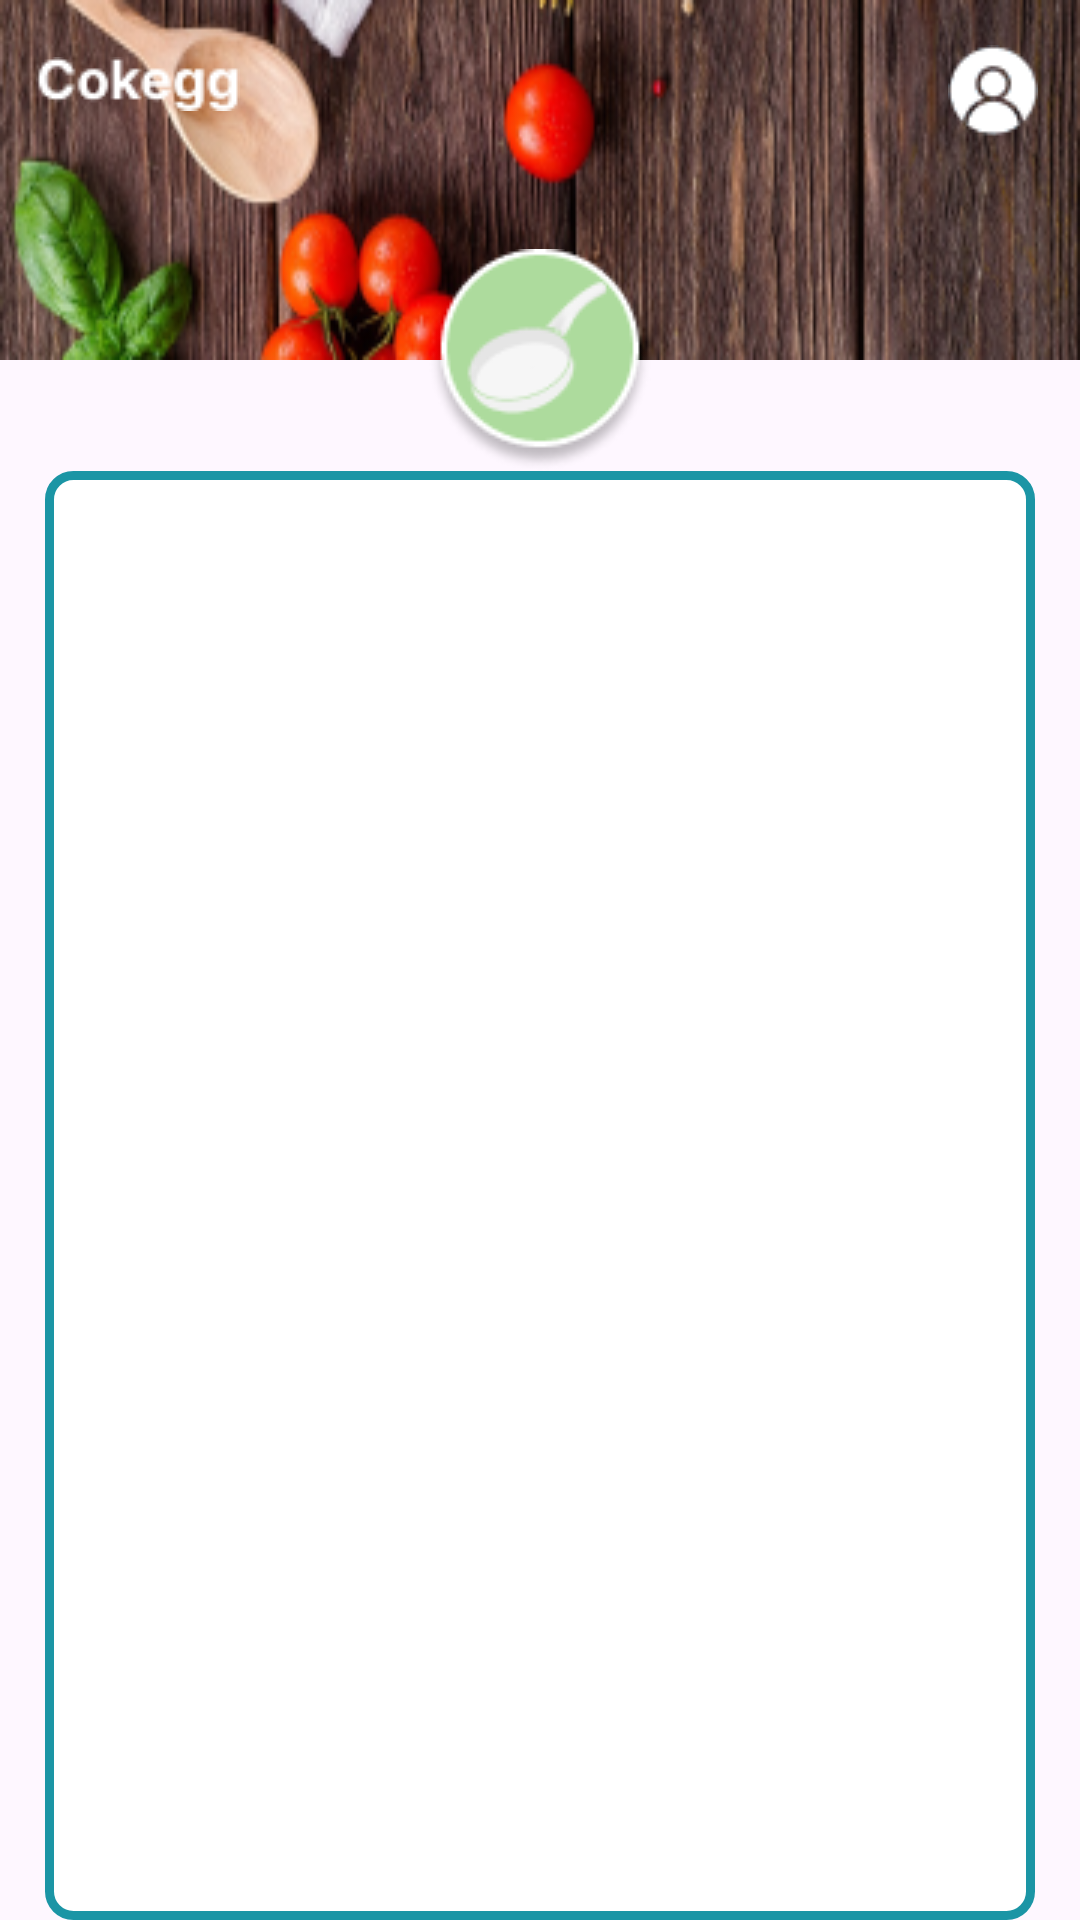

The Android layout XML behind this screen, and the referenced resources:
<!-- AndroidManifest.xml: application theme Theme.Example2 -->
<!-- res/layout/activity_recycler_view.xml -->
<?xml version="1.0" encoding="utf-8"?>
<androidx.constraintlayout.widget.ConstraintLayout xmlns:android="http://schemas.android.com/apk/res/android"
    xmlns:app="http://schemas.android.com/apk/res-auto"
    xmlns:tools="http://schemas.android.com/tools"
    android:layout_width="match_parent"
    android:layout_height="match_parent"
    tools:context=".home.RecyclerViewActivity">

    <androidx.constraintlayout.widget.ConstraintLayout
        android:id="@+id/toolbar"
        android:layout_width="0dp"
        android:layout_height="120dp"
        android:background="@drawable/img_fondo"
        app:layout_constraintEnd_toEndOf="parent"
        app:layout_constraintStart_toStartOf="parent"
        app:layout_constraintTop_toTopOf="parent">

        <ImageView
            android:layout_width="wrap_content"
            android:layout_height="wrap_content"
            android:layout_marginStart="12dp"
            android:layout_marginTop="19dp"
            android:src="@drawable/img_cokegg"
            app:layout_constraintStart_toStartOf="parent"
            app:layout_constraintTop_toTopOf="parent" />

        <ImageView
            android:layout_width="wrap_content"
            android:layout_height="wrap_content"
            android:layout_marginTop="15dp"
            android:layout_marginEnd="14dp"
            android:src="@drawable/img_account"
            app:layout_constraintEnd_toEndOf="parent"
            app:layout_constraintTop_toTopOf="parent" />


    </androidx.constraintlayout.widget.ConstraintLayout>

    <ImageView
        android:id="@+id/img_logo"
        android:layout_width="wrap_content"
        android:layout_height="wrap_content"
        android:elevation="5dp"
        android:src="@drawable/img_logo"
        app:layout_constraintBottom_toBottomOf="@id/toolbar"
        app:layout_constraintEnd_toEndOf="parent"
        app:layout_constraintStart_toStartOf="parent"
        app:layout_constraintTop_toBottomOf="@id/toolbar" />

    <Spinner
        android:visibility="gone"
        android:id="@+id/my_spinner"
        android:layout_width="wrap_content"
        android:layout_height="wrap_content"
        android:background="@drawable/border"
        android:entries="@array/food_type"
        app:layout_constraintStart_toStartOf="parent"
        app:layout_constraintTop_toBottomOf="@id/img_logo"
        tools:ignore="TouchTargetSizeCheck" />

    <Spinner
        android:visibility="gone"
        android:id="@+id/my_spinner_2"
        android:layout_width="wrap_content"
        android:layout_height="wrap_content"
        android:background="@drawable/border"
        android:entries="@array/food_type"
        app:layout_constraintStart_toEndOf="@id/my_spinner"
        app:layout_constraintTop_toBottomOf="@id/img_logo"
        tools:ignore="TouchTargetSizeCheck" />


    <Spinner
        android:visibility="gone"
        android:id="@+id/my_spinner_3"
        android:layout_width="wrap_content"
        android:layout_height="wrap_content"
        android:background="@drawable/border"
        android:entries="@array/food_type"
        app:layout_constraintStart_toEndOf="@id/my_spinner_2"
        app:layout_constraintTop_toBottomOf="@id/img_logo"
        tools:ignore="TouchTargetSizeCheck" />


    <androidx.constraintlayout.widget.ConstraintLayout
        android:padding="12dp"
        android:layout_marginHorizontal="15dp"
        android:layout_width="match_parent"
        android:layout_height="0dp"
        app:layout_constraintTop_toBottomOf="@id/my_spinner"
        app:layout_constraintBottom_toBottomOf="parent"
        android:background="@drawable/marco_outline_round">


        <androidx.recyclerview.widget.RecyclerView
            android:id="@+id/rv_food"
            android:layout_width="match_parent"
            android:layout_height="match_parent"
            tools:itemCount="60"
            tools:listitem="@layout/item_food_card_view"/>

    </androidx.constraintlayout.widget.ConstraintLayout>



</androidx.constraintlayout.widget.ConstraintLayout>
<!-- res/layout/item_food_card_view.xml (included above) -->
<?xml version="1.0" encoding="utf-8"?>
<androidx.constraintlayout.widget.ConstraintLayout xmlns:android="http://schemas.android.com/apk/res/android"
    xmlns:app="http://schemas.android.com/apk/res-auto"
    xmlns:tools="http://schemas.android.com/tools"
    android:layout_width="match_parent"
    android:layout_height="wrap_content"
    android:background="@drawable/marco_outline_round"
    android:layout_marginTop="5dp">

    <ImageView
        android:id="@+id/image_start"
        android:layout_width="61dp"
        android:layout_height="56dp"
        android:layout_margin="8dp"
        android:src="@drawable/plato"
        app:layout_constraintBottom_toBottomOf="parent"
        app:layout_constraintEnd_toEndOf="parent"
        app:layout_constraintHorizontal_bias="0"
        app:layout_constraintStart_toStartOf="parent"
        app:layout_constraintTop_toTopOf="parent" />

    <TextView
        android:id="@+id/eggs"
        android:layout_width="wrap_content"
        android:layout_height="wrap_content"
        android:layout_margin="8dp"
        android:text="Huevos a la me chingue"
        android:textStyle="bold"
        app:layout_constraintBottom_toBottomOf="parent"
        app:layout_constraintStart_toEndOf="@id/image_start"
        app:layout_constraintTop_toTopOf="parent"
        app:layout_constraintVertical_bias="0.1" />

    <ImageView
        android:id="@+id/calories"
        android:layout_width="wrap_content"
        android:layout_height="wrap_content"
        android:src="@drawable/img_calories"
        app:layout_constraintBottom_toBottomOf="parent"
        app:layout_constraintStart_toEndOf="@id/image_start"
        app:layout_constraintTop_toBottomOf="@id/eggs" />

    <TextView
        android:id="@+id/txt_calories"
        android:layout_width="wrap_content"
        android:layout_height="wrap_content"
        android:text="180,0"
        app:layout_constraintBottom_toBottomOf="parent"
        app:layout_constraintStart_toEndOf="@id/calories"
        app:layout_constraintTop_toBottomOf="@id/eggs" />

    <ImageView
        android:id="@+id/img_meet"
        android:layout_width="wrap_content"
        android:layout_height="wrap_content"
        android:layout_marginStart="8dp"
        android:src="@drawable/img_meet"
        app:layout_constraintBottom_toBottomOf="parent"
        app:layout_constraintStart_toEndOf="@id/txt_calories"
        app:layout_constraintTop_toBottomOf="@id/eggs" />

    <TextView
        android:id="@+id/txt_meet"
        android:layout_width="wrap_content"
        android:layout_height="wrap_content"
        android:text="26,0"
        app:layout_constraintBottom_toBottomOf="parent"
        app:layout_constraintStart_toEndOf="@id/img_meet"
        app:layout_constraintTop_toBottomOf="@id/eggs" />

    <ImageView
        android:id="@+id/img_prote"
        android:layout_width="wrap_content"
        android:layout_height="wrap_content"
        android:layout_marginStart="8dp"
        android:src="@drawable/img_prote"
        app:layout_constraintBottom_toBottomOf="parent"
        app:layout_constraintStart_toEndOf="@id/txt_meet"
        app:layout_constraintTop_toBottomOf="@id/eggs" />

    <TextView
        android:layout_width="wrap_content"
        android:layout_height="wrap_content"
        android:text="24,0"
        app:layout_constraintBottom_toBottomOf="parent"
        app:layout_constraintStart_toEndOf="@id/img_prote"
        app:layout_constraintTop_toBottomOf="@id/eggs" />


</androidx.constraintlayout.widget.ConstraintLayout>
<!-- resources referenced by this layout -->
<resources>
  <string-array name="food_type">
          <item>Desayuno</item>
          <item>Comida</item>
          <item>Cena</item>
      </string-array>
  <!-- drawable border (drawable) -->
  <?xml version="1.0" encoding="utf-8"?>
  <shape xmlns:android="http://schemas.android.com/apk/res/android"
      android:shape="rectangle">
      <solid android:color="@android:color/transparent" />
      <stroke
          android:width="2dp"
          android:color="@color/blue" />
      <corners android:radius="8dp" />
  </shape>
  <!-- drawable img_account: png bitmap (drawable, 1030 bytes) -->
  <!-- drawable img_calories: png bitmap (drawable, 940 bytes) -->
  <!-- drawable img_cokegg: png bitmap (drawable, 782 bytes) -->
  <!-- drawable img_fondo: png bitmap (drawable, 73062 bytes) -->
  <!-- drawable img_logo: png bitmap (drawable, 5121 bytes) -->
  <!-- drawable img_meet: png bitmap (drawable, 1033 bytes) -->
  <!-- drawable img_prote: png bitmap (drawable, 834 bytes) -->
  <!-- drawable marco_outline_round (drawable) -->
  <?xml version="1.0" encoding="utf-8"?>
  <shape xmlns:android="http://schemas.android.com/apk/res/android"
      android:shape="rectangle">
      <stroke
          android:width="3dp"
          android:color="@color/blue" />
      <solid android:color="@color/white"/>
      <corners android:radius="8dp" />
  </shape>
  <!-- drawable plato: png bitmap (drawable, 115906 bytes) -->
  <style name="Theme.Example2" parent="Base.Theme.Example2" />
  <color name="blue">#1B95A5</color>
  <color name="white">#FFFFFFFF</color>
  <style name="Base.Theme.Example2" parent="Theme.Material3.DayNight.NoActionBar">
          
          
      </style>
</resources>
